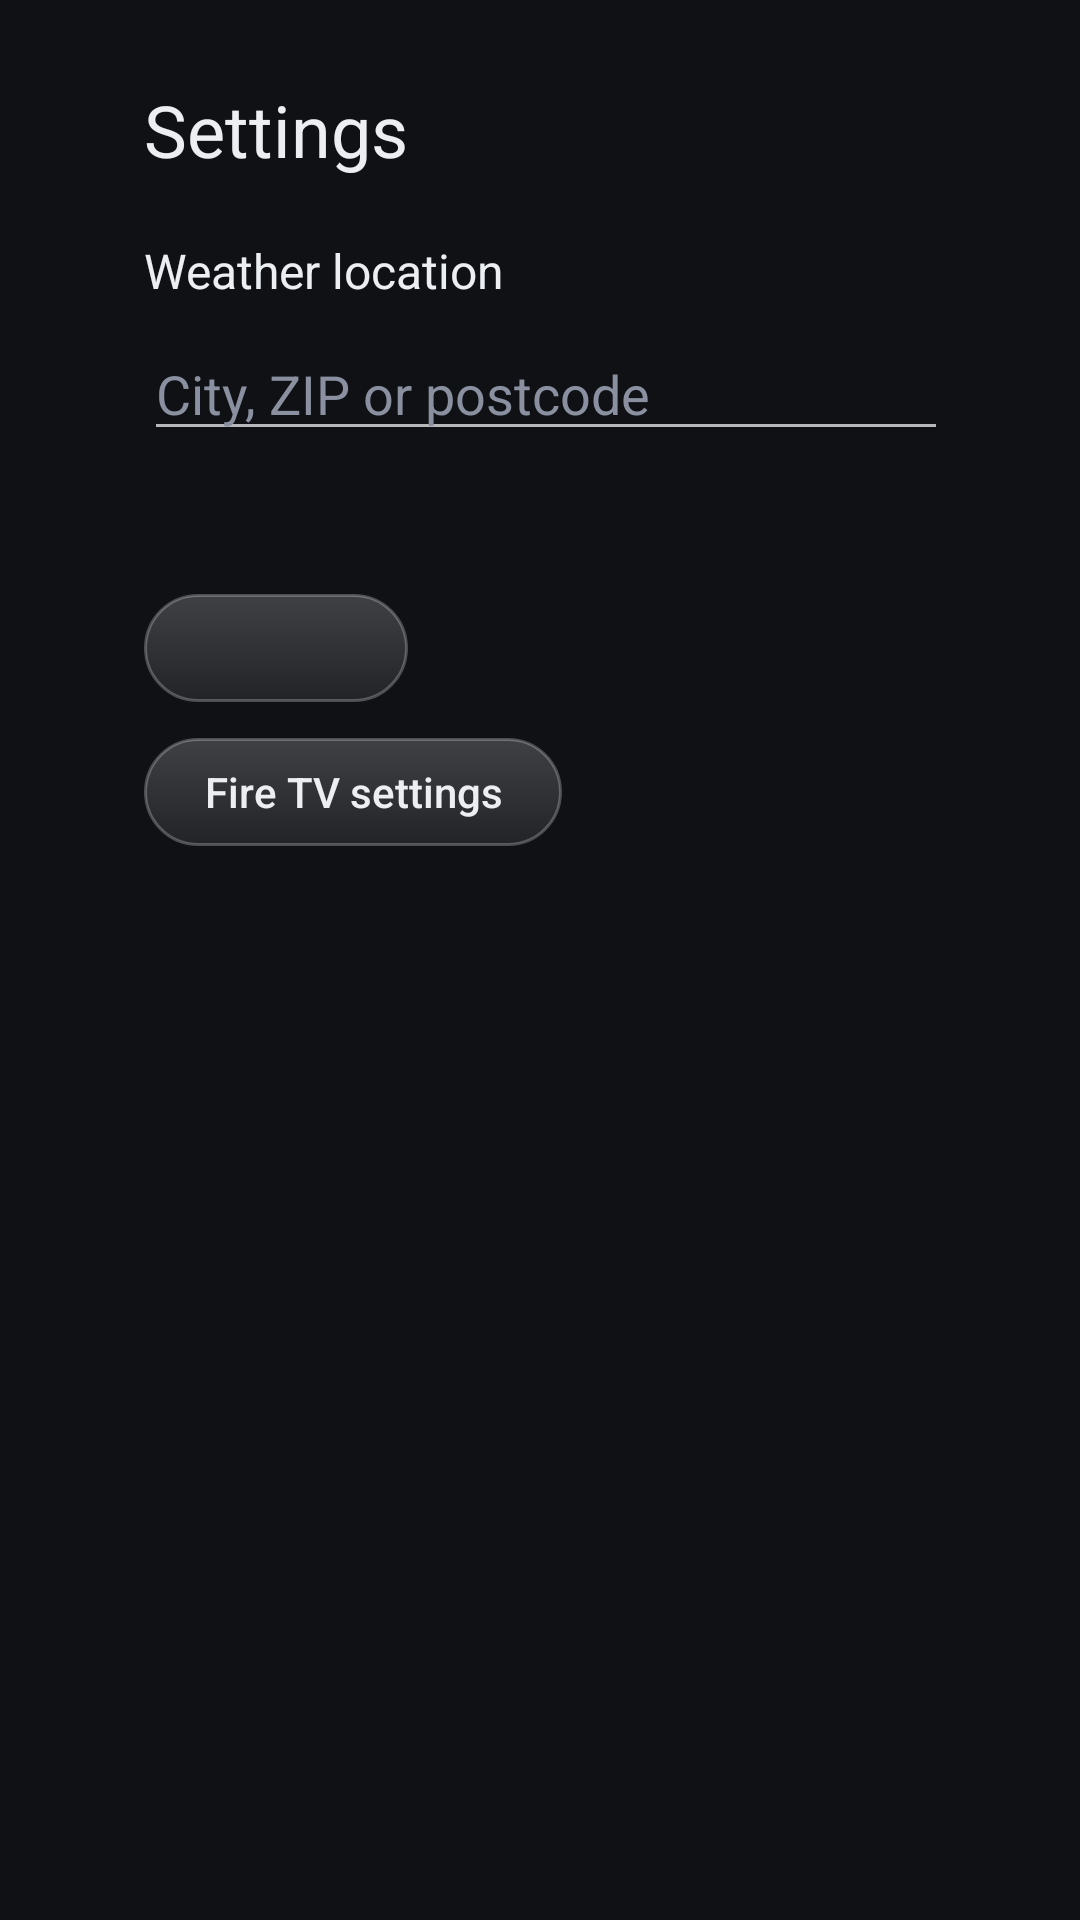

Android layout source for this screen:
<!-- AndroidManifest.xml: application theme AppTheme -->
<!-- res/layout/activity_settings.xml -->
<?xml version="1.0" encoding="utf-8"?>
<LinearLayout xmlns:android="http://schemas.android.com/apk/res/android"
    android:layout_width="match_parent"
    android:layout_height="match_parent"
    android:orientation="vertical"
    android:paddingLeft="48dp"
    android:paddingTop="27dp"
    android:paddingRight="48dp">

    <TextView
        android:layout_width="wrap_content"
        android:layout_height="wrap_content"
        android:layout_marginBottom="20dp"
        android:text="@string/settings"
        android:textColor="@color/text"
        android:textSize="24sp" />

    <TextView
        android:layout_width="wrap_content"
        android:layout_height="wrap_content"
        android:text="@string/weather_location"
        android:textColor="@color/text"
        android:textSize="16sp" />

    <LinearLayout
        android:layout_width="wrap_content"
        android:layout_height="wrap_content"
        android:layout_marginTop="8dp"
        android:gravity="center_vertical"
        android:orientation="horizontal">

        <EditText
            android:id="@+id/city"
            android:layout_width="320dp"
            android:layout_height="wrap_content"
            android:hint="@string/city_hint"
            android:imeOptions="actionDone"
            android:inputType="textPostalAddress"
            android:singleLine="true"
            android:textColor="@color/text"
            android:textColorHint="@color/text_dim" />

        <Button
            android:id="@+id/save_city"
            style="@style/PillButton"
            android:layout_marginLeft="12dp"
            android:text="@string/save" />
    </LinearLayout>

    <TextView
        android:id="@+id/city_status"
        android:layout_width="wrap_content"
        android:layout_height="wrap_content"
        android:layout_marginTop="6dp"
        android:textColor="@color/text_dim"
        android:textSize="13sp" />

    <Button
        android:id="@+id/units"
        style="@style/PillButton"
        android:layout_marginTop="24dp" />

    <Button
        android:id="@+id/fire_settings"
        style="@style/PillButton"
        android:layout_marginTop="12dp"
        android:text="@string/fire_settings" />
</LinearLayout>
<!-- resources referenced by this layout -->
<resources>
  <color name="text">#FFECEEF2</color>
  <color name="text_dim">#FF8A90A0</color>
  <string name="city_hint">City, ZIP or postcode</string>
  <string name="fire_settings">Fire TV settings</string>
  <string name="save">Save</string>
  <string name="settings">Settings</string>
  <string name="weather_location">Weather location</string>
  <style name="PillButton">
          <item name="android:layout_width">wrap_content</item>
          <item name="android:layout_height">36dp</item>
          <item name="android:background">@drawable/button_bg</item>
          <item name="android:paddingLeft">20dp</item>
          <item name="android:paddingRight">20dp</item>
          <item name="android:stateListAnimator">@null</item>
          <item name="android:textAllCaps">false</item>
          <item name="android:textColor">@color/pill_text</item>
          <item name="android:textSize">14sp</item>
      </style>
  <style name="AppTheme" parent="android:Theme.Material.NoActionBar">
          <item name="android:windowBackground">@color/bg</item>
          <item name="android:colorAccent">@color/focus</item>
      </style>
  <!-- drawable button_bg (drawable) -->
  <?xml version="1.0" encoding="utf-8"?>
  <selector xmlns:android="http://schemas.android.com/apk/res/android">
      <item android:state_focused="true">
          <shape android:shape="rectangle">
              <gradient android:angle="270" android:endColor="#66FFFFFF" android:startColor="#A6FFFFFF" />
              <stroke android:width="1.5dp" android:color="#FFFFFFFF" />
              <corners android:radius="18dp" />
          </shape>
      </item>
      <item>
          <shape android:shape="rectangle">
              <gradient android:angle="270" android:endColor="#14FFFFFF" android:startColor="#33FFFFFF" />
              <stroke android:width="1dp" android:color="#40FFFFFF" />
              <corners android:radius="18dp" />
          </shape>
      </item>
  </selector>
  <color name="bg">#FF0F1115</color>
  <color name="focus">#FFFF8A1F</color>
</resources>
